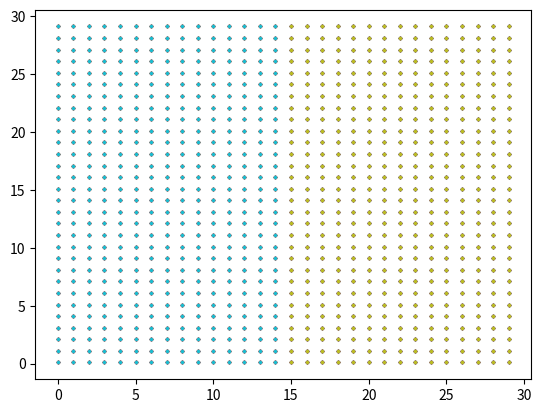

Recreate this plot in Python.
import pandas
import numpy as np
import matplotlib.pyplot as plt
import csv
from random import sample
from random import randint
from math import sqrt


data = []
r = 0
i = 0
j = 0
for i in range(30):
    r += 0.1
    x = r
    for j in range(30):
        j+=0.1
        data.append([i,j])
data = np.array(data)


def kmeans(dataset , k):

    #center = sample(list(dataset), k)
    label_data = []
    temp = []
    center = []
    
    for n in range(k):
        label_data.append([])
        center.append([])
        center[n] = data[randint(0,len(data)-1)]

    while True:
        for i in dataset:
            dist = []
            for c in center:
                dist.append(np.linalg.norm(i - c))
            label_data[dist.index(min(dist))].append(list(i))

        if temp == label_data:
            break
            
        temp = list(label_data)
        
        for i in range(k):
            center[i] = np.mean(label_data[i],axis = 0)
            label_data[i] = []
        #label_data = [[]]*k

    for i in range(len(label_data)):
        label_data[i] = np.array(label_data[i])

    return label_data
for i in range(20):
    l = kmeans(data,2)
    plt.scatter(l[0][:,0],l[0][:,1],s = 2)
    plt.scatter(l[1][:,0],l[1][:,1],s = 2)
    plt.show()
